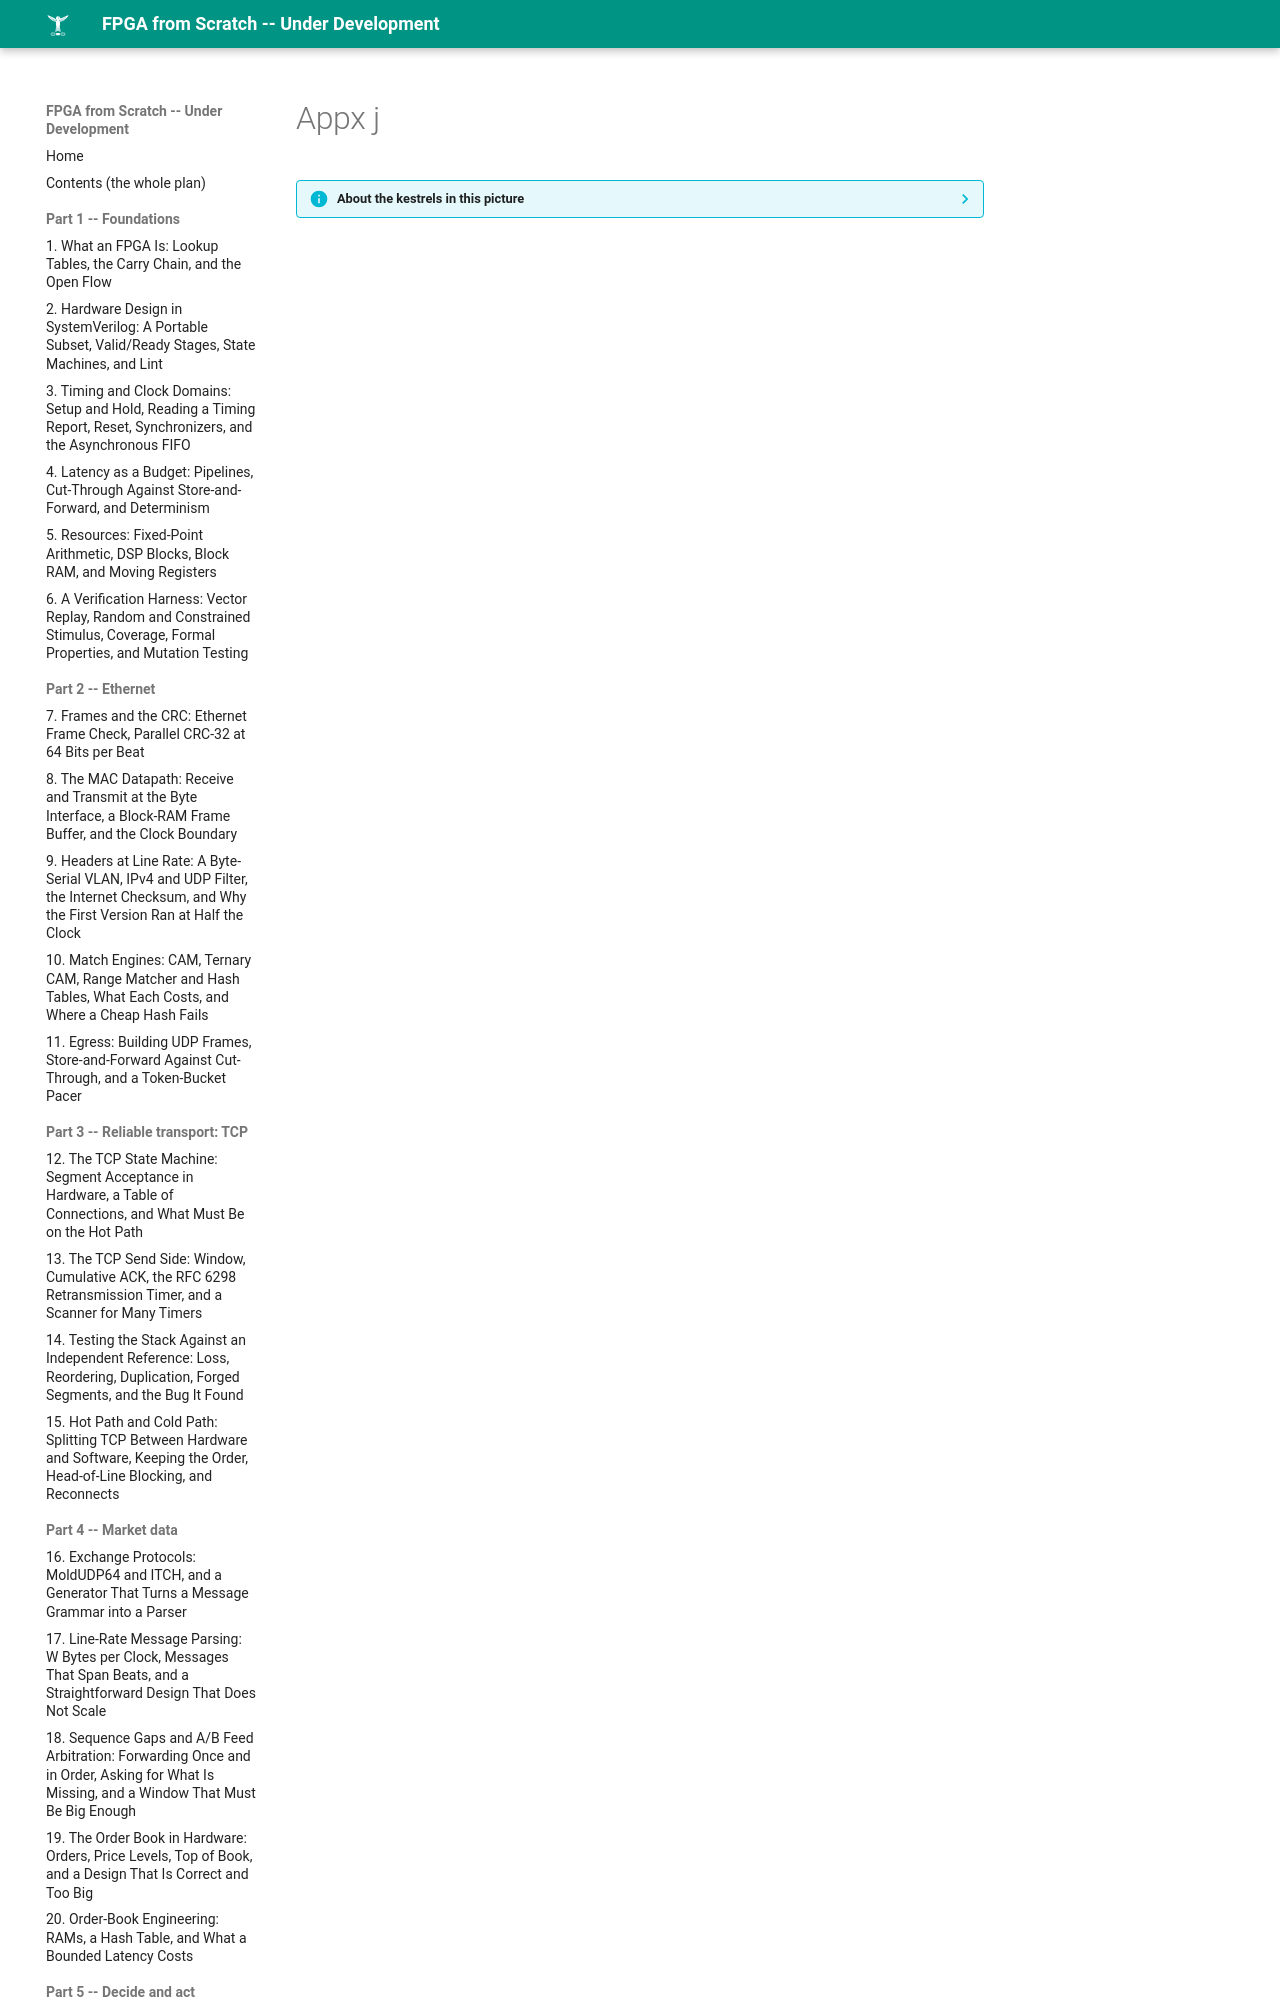

repository: MaximumBeings/fpga_from_scratch · page: assets/art/appx-j/index.html · generator: mkdocs

??? info "About the kestrels in this picture"
    - **Seychelles kestrel** (*Falco araeus*) is found on the granitic islands of the Seychelles. It is a small kestrel that hunts lizards and insects in forest and around villages.
    - **Common kestrel** (*Falco tinnunculus*) ranges across Europe, Asia and Africa. It is famous for hovering: it faces the wind and holds its head almost still while its body adjusts, searching the ground below before it drops onto prey. A
